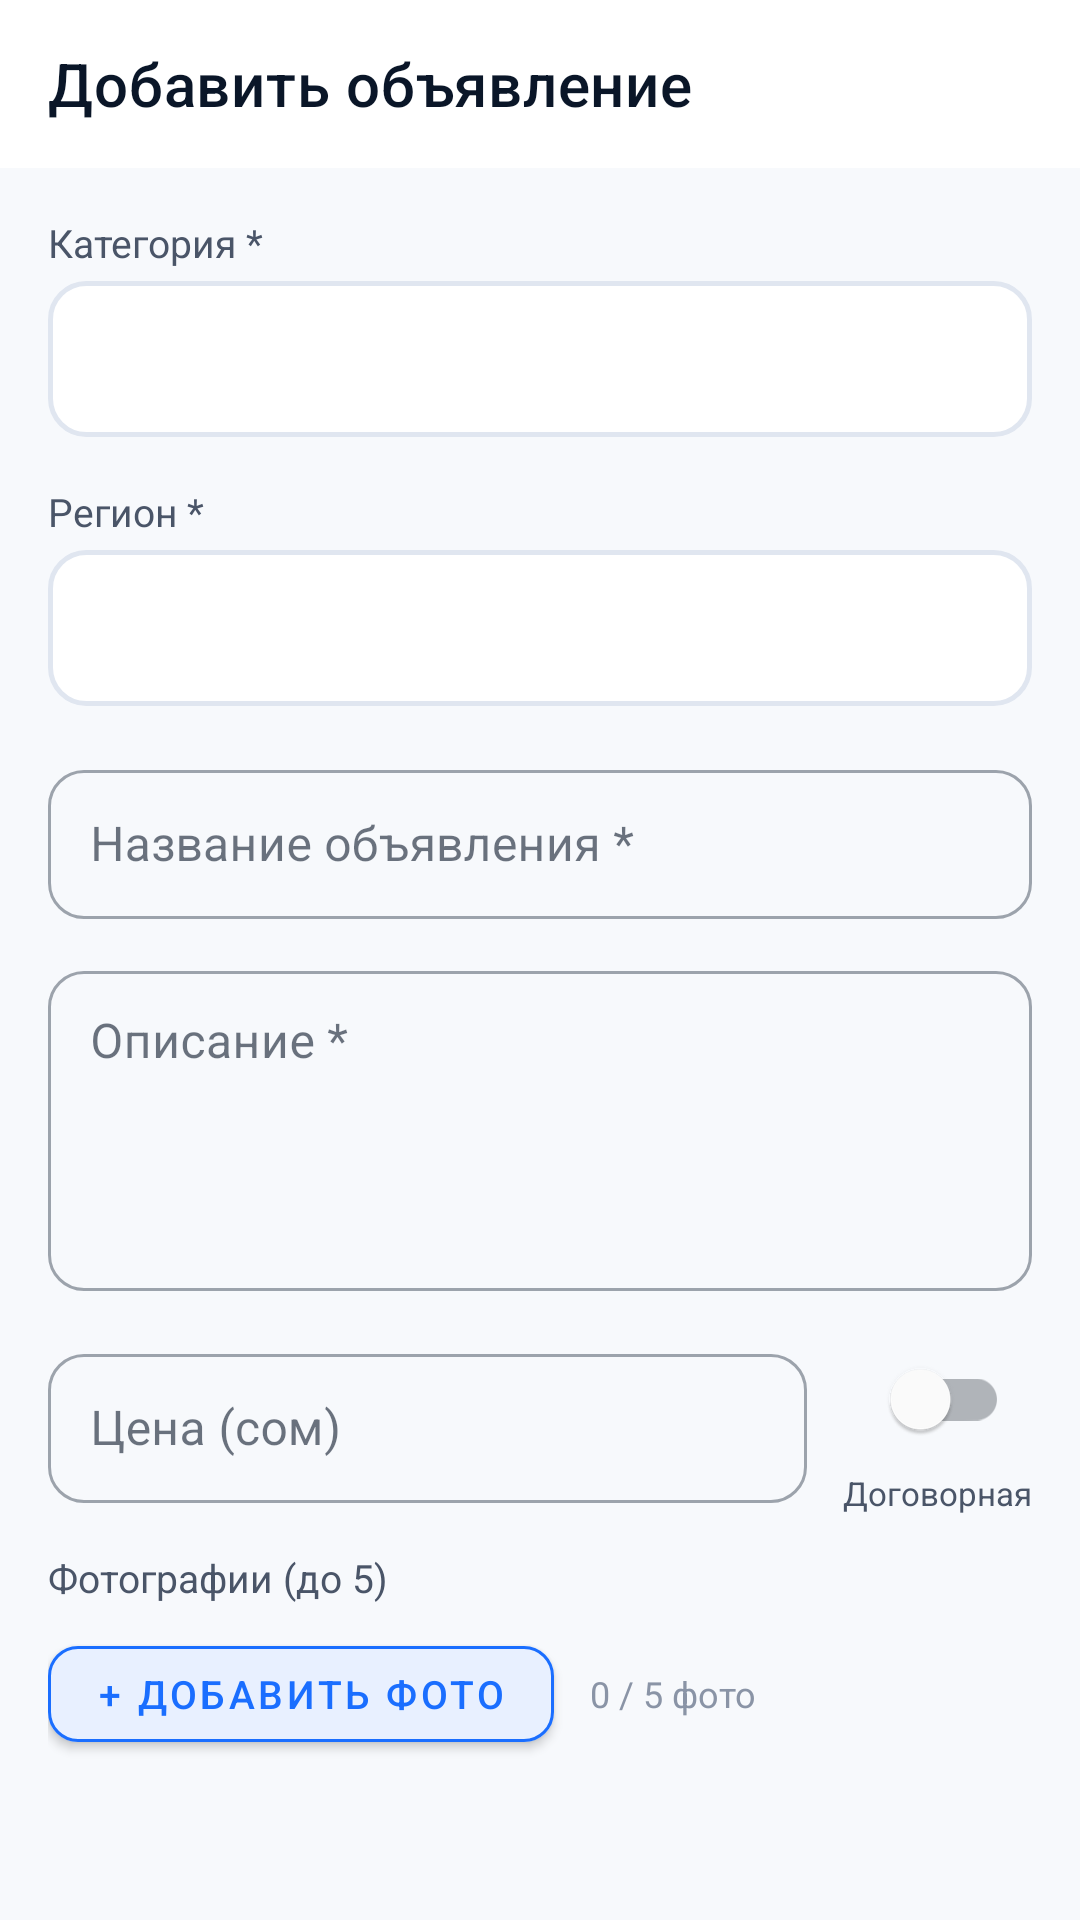

Write the Android layout XML for this screen, with the resource values it uses.
<!-- AndroidManifest.xml: application theme Theme.JerKG -->
<!-- res/layout/fragment_add_ad.xml -->
<?xml version="1.0" encoding="utf-8"?>
<LinearLayout
    xmlns:android="http://schemas.android.com/apk/res/android"
    xmlns:app="http://schemas.android.com/apk/res-auto"
    android:layout_width="match_parent"
    android:layout_height="match_parent"
    android:orientation="vertical"
    android:background="@color/background_primary">

    
    <com.google.android.material.appbar.MaterialToolbar
        android:layout_width="match_parent"
        android:layout_height="?attr/actionBarSize"
        android:background="@color/background_card"
        app:title="Добавить объявление"
        app:titleTextColor="@color/text_primary" />

    <androidx.core.widget.NestedScrollView
        android:layout_width="match_parent"
        android:layout_height="0dp"
        android:layout_weight="1">

        <LinearLayout
            android:layout_width="match_parent"
            android:layout_height="wrap_content"
            android:orientation="vertical"
            android:padding="16dp">

            
            <TextView
                android:layout_width="wrap_content"
                android:layout_height="wrap_content"
                android:text="Категория *"
                android:textSize="13sp"
                android:textColor="@color/text_secondary"
                android:layout_marginBottom="4dp" />

            <Spinner
                android:id="@+id/spinnerCategory"
                android:layout_width="match_parent"
                android:layout_height="52dp"
                android:background="@drawable/bg_spinner"
                android:paddingHorizontal="12dp"
                android:layout_marginBottom="16dp" />

            
            <TextView
                android:layout_width="wrap_content"
                android:layout_height="wrap_content"
                android:text="Регион *"
                android:textSize="13sp"
                android:textColor="@color/text_secondary"
                android:layout_marginBottom="4dp" />

            <Spinner
                android:id="@+id/spinnerRegion"
                android:layout_width="match_parent"
                android:layout_height="52dp"
                android:background="@drawable/bg_spinner"
                android:paddingHorizontal="12dp"
                android:layout_marginBottom="16dp" />

            
            <com.google.android.material.textfield.TextInputLayout
                android:layout_width="match_parent"
                android:layout_height="wrap_content"
                android:hint="Название объявления *"
                style="@style/Widget.MaterialComponents.TextInputLayout.OutlinedBox"
                app:boxCornerRadiusTopStart="12dp"
                app:boxCornerRadiusTopEnd="12dp"
                app:boxCornerRadiusBottomStart="12dp"
                app:boxCornerRadiusBottomEnd="12dp"
                android:layout_marginBottom="12dp">

                <com.google.android.material.textfield.TextInputEditText
                    android:id="@+id/etTitle"
                    android:layout_width="match_parent"
                    android:layout_height="wrap_content"
                    android:inputType="text"
                    android:maxLength="100"
                    android:padding="14dp" />

            </com.google.android.material.textfield.TextInputLayout>

            
            <com.google.android.material.textfield.TextInputLayout
                android:layout_width="match_parent"
                android:layout_height="wrap_content"
                android:hint="Описание *"
                style="@style/Widget.MaterialComponents.TextInputLayout.OutlinedBox"
                app:boxCornerRadiusTopStart="12dp"
                app:boxCornerRadiusTopEnd="12dp"
                app:boxCornerRadiusBottomStart="12dp"
                app:boxCornerRadiusBottomEnd="12dp"
                android:layout_marginBottom="12dp">

                <com.google.android.material.textfield.TextInputEditText
                    android:id="@+id/etDescription"
                    android:layout_width="match_parent"
                    android:layout_height="wrap_content"
                    android:inputType="textMultiLine"
                    android:minLines="4"
                    android:maxLines="8"
                    android:padding="14dp"
                    android:gravity="top" />

            </com.google.android.material.textfield.TextInputLayout>

            
            <LinearLayout
                android:layout_width="match_parent"
                android:layout_height="wrap_content"
                android:orientation="horizontal"
                android:gravity="center_vertical"
                android:layout_marginBottom="12dp">

                <com.google.android.material.textfield.TextInputLayout
                    android:layout_width="0dp"
                    android:layout_height="wrap_content"
                    android:layout_weight="1"
                    android:hint="Цена (сом)"
                    style="@style/Widget.MaterialComponents.TextInputLayout.OutlinedBox"
                    app:boxCornerRadiusTopStart="12dp"
                    app:boxCornerRadiusTopEnd="12dp"
                    app:boxCornerRadiusBottomStart="12dp"
                    app:boxCornerRadiusBottomEnd="12dp"
                    android:layout_marginEnd="12dp">

                    <com.google.android.material.textfield.TextInputEditText
                        android:id="@+id/etPrice"
                        android:layout_width="match_parent"
                        android:layout_height="wrap_content"
                        android:inputType="numberDecimal"
                        android:padding="14dp" />

                </com.google.android.material.textfield.TextInputLayout>

                <LinearLayout
                    android:layout_width="wrap_content"
                    android:layout_height="wrap_content"
                    android:orientation="vertical"
                    android:gravity="center">

                    <com.google.android.material.switchmaterial.SwitchMaterial
                        android:id="@+id/switchNegotiable"
                        android:layout_width="wrap_content"
                        android:layout_height="wrap_content" />

                    <TextView
                        android:layout_width="wrap_content"
                        android:layout_height="wrap_content"
                        android:text="Договорная"
                        android:textSize="11sp"
                        android:textColor="@color/text_secondary" />

                </LinearLayout>

            </LinearLayout>

            
            <TextView
                android:layout_width="wrap_content"
                android:layout_height="wrap_content"
                android:text="Фотографии (до 5)"
                android:textSize="13sp"
                android:textColor="@color/text_secondary"
                android:layout_marginBottom="8dp" />

            <LinearLayout
                android:layout_width="match_parent"
                android:layout_height="wrap_content"
                android:orientation="horizontal"
                android:gravity="center_vertical"
                android:layout_marginBottom="8dp">

                <com.google.android.material.button.MaterialButton
                    android:id="@+id/btnAddPhoto"
                    android:layout_width="wrap_content"
                    android:layout_height="44dp"
                    android:text="+ Добавить фото"
                    android:textSize="13sp"
                    android:textColor="@color/brand_blue"
                    app:backgroundTint="@color/badge_blue_bg"
                    app:strokeColor="@color/brand_blue"
                    app:strokeWidth="1dp"
                    app:cornerRadius="10dp"
                    android:layout_marginEnd="12dp" />

                <TextView
                    android:id="@+id/tvPhotoCount"
                    android:layout_width="wrap_content"
                    android:layout_height="wrap_content"
                    android:text="0 / 5 фото"
                    android:textSize="12sp"
                    android:textColor="@color/text_tertiary" />

            </LinearLayout>

            
            <androidx.recyclerview.widget.RecyclerView
                android:id="@+id/rvPhotos"
                android:layout_width="match_parent"
                android:layout_height="100dp"
                android:layout_marginBottom="24dp"
                android:clipToPadding="false" />

            
            <com.google.android.material.button.MaterialButton
                android:id="@+id/btnPublish"
                android:layout_width="match_parent"
                android:layout_height="56dp"
                android:text="Опубликовать"
                android:textSize="16sp"
                android:textStyle="bold"
                android:textColor="@android:color/white"
                app:backgroundTint="@color/brand_blue"
                app:cornerRadius="14dp" />

            <ProgressBar
                android:id="@+id/progressBar"
                android:layout_width="wrap_content"
                android:layout_height="wrap_content"
                android:layout_gravity="center"
                android:visibility="gone"
                android:layout_marginTop="12dp"
                android:indeterminateTint="@color/brand_blue" />

        </LinearLayout>
    </androidx.core.widget.NestedScrollView>

</LinearLayout>
<!-- resources referenced by this layout -->
<resources>
  <color name="background_card">#FFFFFF</color>
  <color name="background_primary">#F7F9FC</color>
  <color name="badge_blue_bg">#E8F0FF</color>
  <color name="brand_blue">#1A6EFF</color>
  <color name="text_primary">#0A1628</color>
  <color name="text_secondary">#4A5568</color>
  <color name="text_tertiary">#8A94A6</color>
  <!-- drawable bg_spinner (drawable) -->
  <?xml version="1.0" encoding="utf-8"?>
  <shape xmlns:android="http://schemas.android.com/apk/res/android"
      android:shape="rectangle">
      <solid android:color="@color/spinner_bg" />
      <stroke android:width="1.5dp" android:color="@color/spinner_stroke" />
      <corners android:radius="12dp" />
  </shape>
  <style name="Theme.JerKG" parent="Theme.MaterialComponents.DayNight.NoActionBar">
          <item name="colorPrimary">@color/brand_blue</item>
          <item name="colorPrimaryVariant">@color/brand_blue_dark</item>
          <item name="colorSecondary">@color/brand_emerald</item>
          <item name="android:windowBackground">@color/background_primary</item>
          <item name="android:statusBarColor">@color/brand_blue</item>
          <item name="colorSurface">@color/background_card</item>
          <item name="colorOnSurface">@color/text_primary</item>
          <item name="android:textColorPrimary">@color/text_primary</item>
          <item name="android:textColorSecondary">@color/text_secondary</item>
          <item name="android:textColorHint">@color/text_tertiary</item>
      </style>
  <color name="spinner_bg">#FFFFFF</color>
  <color name="spinner_stroke">#E0E6F0</color>
  <color name="brand_blue_dark">#0052D4</color>
  <color name="brand_emerald">#00C896</color>
</resources>
